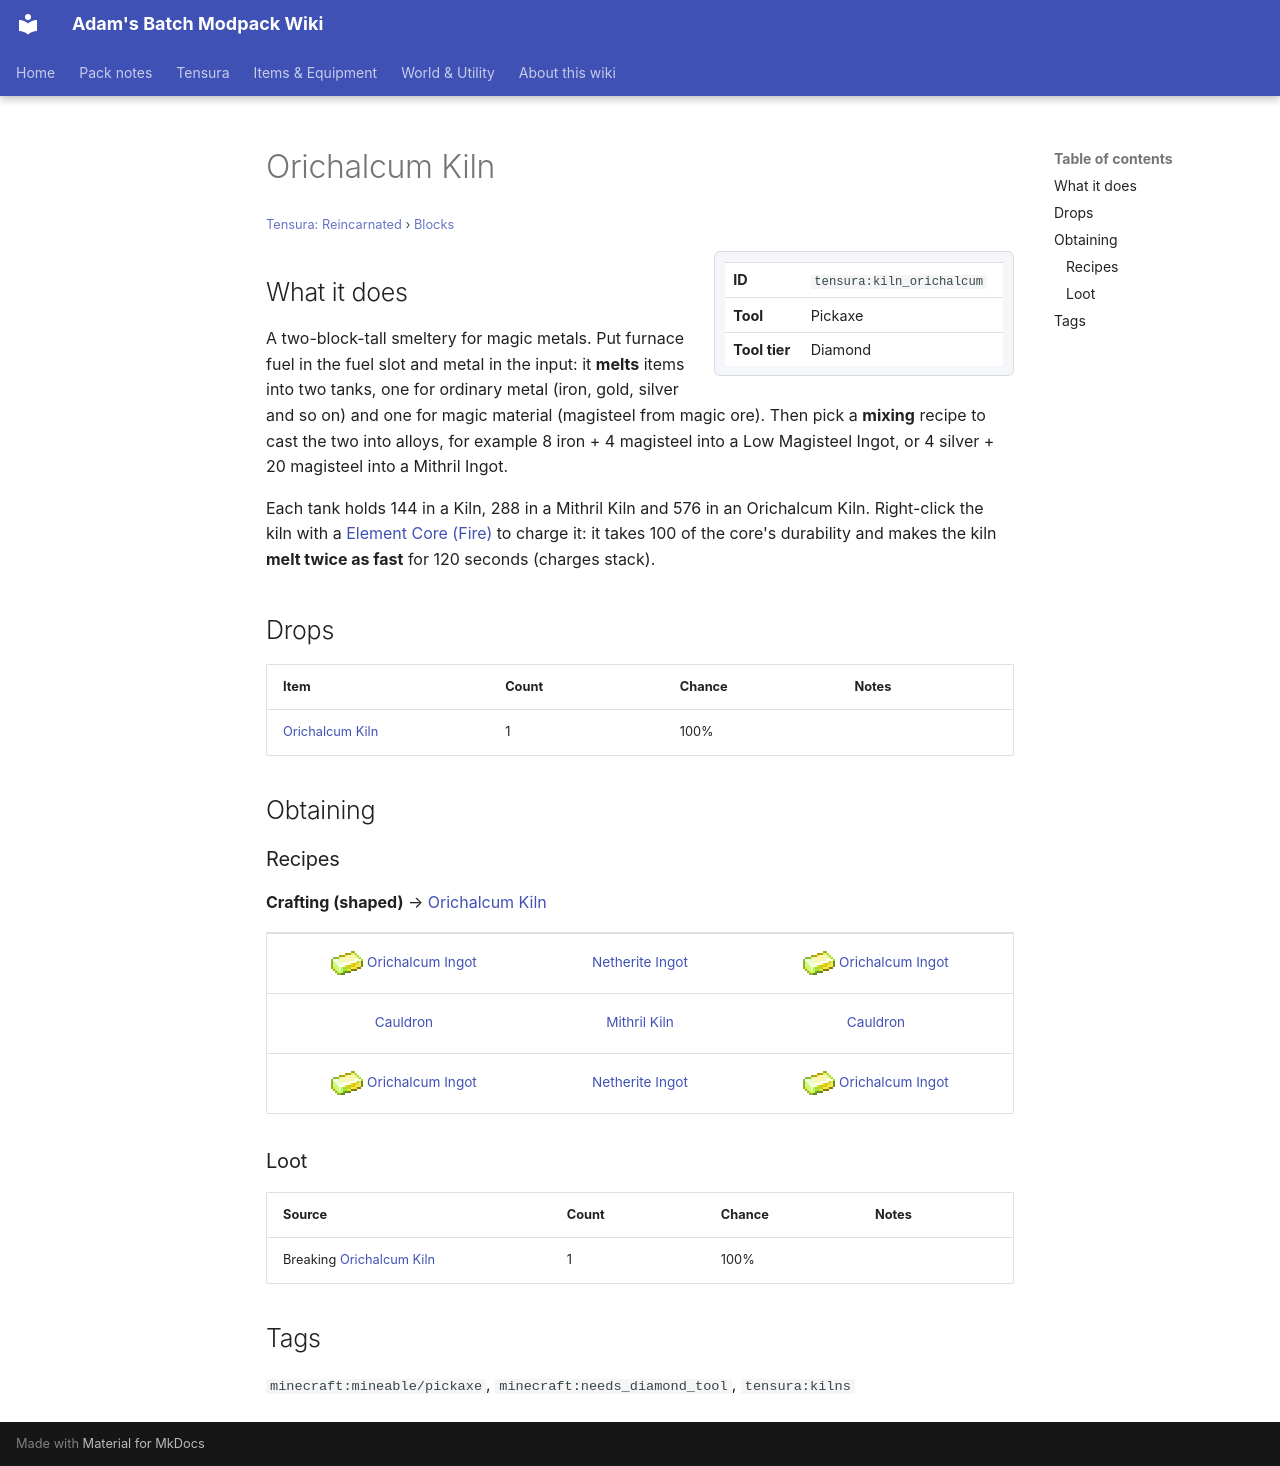

repository: Proteus-Nell/Adams-Batch-MC-Modpack-Wiki · page: tensura-reincarnated/blocks/kiln-orichalcum/index.html · generator: mkdocs

# Orichalcum Kiln

<small>[Tensura: Reincarnated](../index.md) &rsaquo; [Blocks](index.md)</small>

<div class="infobox" markdown>

| | |
|---|---|
| **ID** | `tensura:kiln_orichalcum` |
| **Tool** | Pickaxe |
| **Tool tier** | Diamond |

</div>

## What it does

A two-block-tall smeltery for magic metals. Put furnace fuel in the fuel slot and metal in the input: it **melts** items into two tanks, one for ordinary metal (iron, gold, silver and so on) and one for magic material (magisteel from magic ore). Then pick a **mixing** recipe to cast the two into alloys, for example 8 iron + 4 magisteel into a Low Magisteel Ingot, or 4 silver + 20 magisteel into a Mithril Ingot.

Each tank holds 144 in a Kiln, 288 in a Mithril Kiln and 576 in an Orichalcum Kiln. Right-click the kiln with a [Element Core (Fire)](../items/miscellaneous/element-core-fire.md) to charge it: it takes 100 of the core's durability and makes the kiln **melt twice as fast** for 120 seconds (charges stack).



## Drops

| Item | Count | Chance | Notes |
|---|---|---|---|
|  [Orichalcum Kiln](kiln-orichalcum.md) | 1 | 100% |  |

## Obtaining

### Recipes

**Crafting (shaped)** &rarr;  [Orichalcum Kiln](kiln-orichalcum.md)

<div class="recipe" markdown>

| | | |
|---|---|---|
| ![](../../assets/icons/tensura/item/orichalcum_ingot.png) [Orichalcum Ingot](../items/materials/orichalcum-ingot.md) |  [Netherite Ingot](https://minecraft.wiki/w/Netherite_Ingot) | ![](../../assets/icons/tensura/item/orichalcum_ingot.png) [Orichalcum Ingot](../items/materials/orichalcum-ingot.md) |
|  [Cauldron](https://minecraft.wiki/w/Cauldron) |  [Mithril Kiln](kiln-mithril.md) |  [Cauldron](https://minecraft.wiki/w/Cauldron) |
| ![](../../assets/icons/tensura/item/orichalcum_ingot.png) [Orichalcum Ingot](../items/materials/orichalcum-ingot.md) |  [Netherite Ingot](https://minecraft.wiki/w/Netherite_Ingot) | ![](../../assets/icons/tensura/item/orichalcum_ingot.png) [Orichalcum Ingot](../items/materials/orichalcum-ingot.md) |

</div>

### Loot

| Source | Count | Chance | Notes |
|---|---|---|---|
| Breaking [Orichalcum Kiln](kiln-orichalcum.md) | 1 | 100% |  |

## Tags

`minecraft:mineable/pickaxe`, `minecraft:needs_diamond_tool`, `tensura:kilns`
